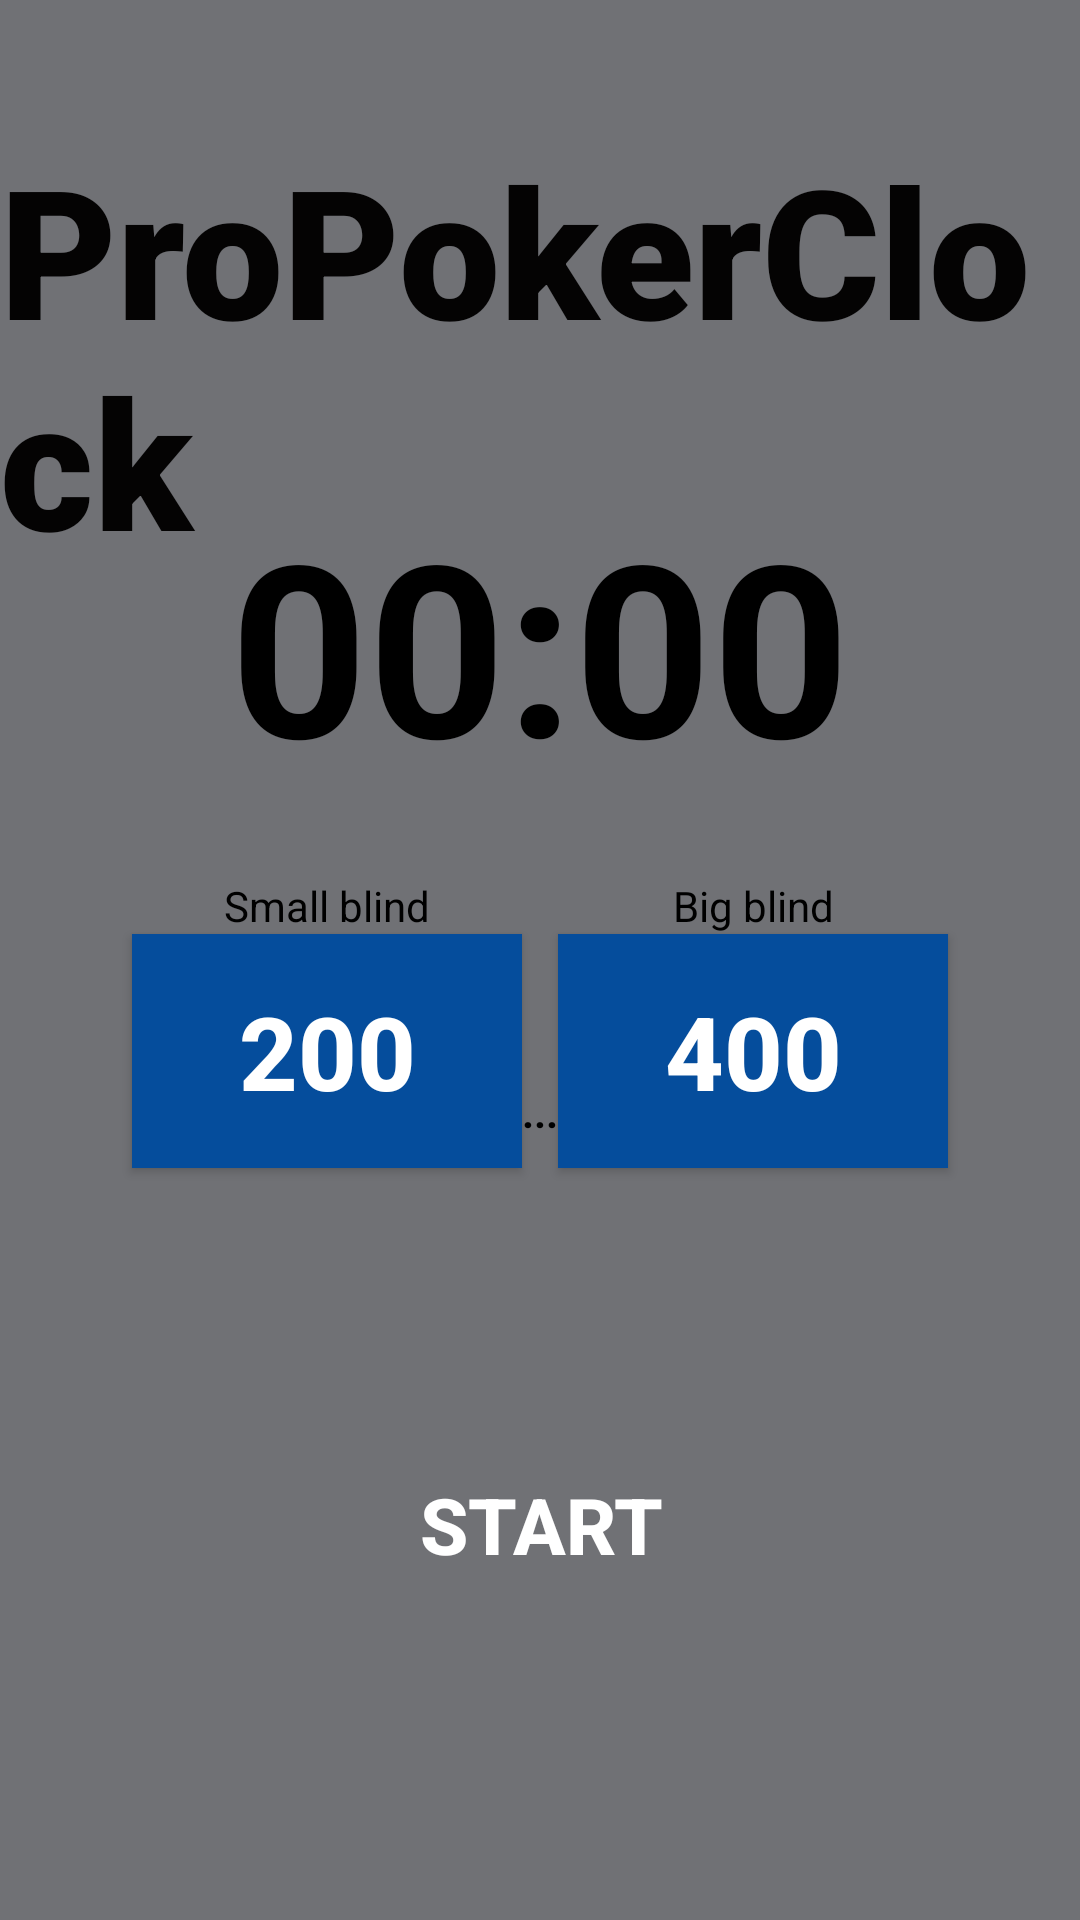

Layout XML and referenced resources for this Android screen:
<!-- AndroidManifest.xml: activity theme Theme.PPP_Alpha.NoActionBar -->
<!-- res/layout/activity_main.xml -->
<?xml version="1.0" encoding="utf-8"?>
<ScrollView
    xmlns:android="http://schemas.android.com/apk/res/android"
    xmlns:app="http://schemas.android.com/apk/res-auto"
    xmlns:tools="http://schemas.android.com/tools"
    android:layout_width="match_parent"
    android:layout_height="match_parent"
    android:fillViewport="true"
    tools:context=".MainActivity">

    <androidx.constraintlayout.widget.ConstraintLayout
        android:layout_width="match_parent"
        android:layout_height="wrap_content"
        android:background="@drawable/background"
        >


        <TextView
            android:id="@+id/textView5"
            android:layout_width="wrap_content"
            android:layout_height="wrap_content"
            android:fontFamily="sans-serif-black"
            android:foregroundTint="#050404"
            android:text="ProPokerClock"
            android:textColor="#040303"
            android:textSize="60sp"
            app:layout_constraintBottom_toBottomOf="parent"
            app:layout_constraintEnd_toEndOf="parent"
            app:layout_constraintHorizontal_bias="0.53"
            app:layout_constraintStart_toStartOf="parent"
            app:layout_constraintTop_toTopOf="parent"
            app:layout_constraintVertical_bias="0.088" />

        <androidx.appcompat.widget.AppCompatTextView
            android:id="@+id/text_pro_pkr_clock"
            android:layout_width="wrap_content"
            android:layout_height="wrap_content"
            android:layout_centerHorizontal="true"
            android:layout_centerVertical="true"
            android:layout_marginTop="60dp"
            android:textColor="@android:color/black"
            android:textSize="40sp"
            android:textStyle="bold"
            app:layout_constraintEnd_toEndOf="parent"
            app:layout_constraintHorizontal_bias="0.491"
            app:layout_constraintStart_toStartOf="parent"
            app:layout_constraintTop_toTopOf="parent" />

        <androidx.appcompat.widget.AppCompatTextView
            android:id="@+id/text_view_countdown"
            android:layout_width="wrap_content"
            android:layout_height="wrap_content"
            android:layout_centerHorizontal="true"
            android:layout_centerVertical="true"
            android:layout_marginTop="48dp"
            android:text="00:00"
            android:textColor="@android:color/black"
            android:textSize="80sp"
            android:textStyle="bold"
            app:layout_constraintEnd_toEndOf="parent"
            app:layout_constraintStart_toStartOf="parent"
            app:layout_constraintTop_toBottomOf="@id/text_pro_pkr_clock" />

        <androidx.appcompat.widget.AppCompatTextView
            android:id="@+id/textView"
            android:layout_width="wrap_content"
            android:layout_height="wrap_content"
            android:text="Small blind"
            android:textColor="@color/black"
            app:layout_constraintBottom_toTopOf="@+id/small_blnd_txt"
            app:layout_constraintEnd_toEndOf="@+id/small_blnd_txt"
            app:layout_constraintStart_toStartOf="@+id/small_blnd_txt" />


        <androidx.appcompat.widget.AppCompatButton
            android:id="@+id/small_blnd_txt"
            android:layout_width="130dp"
            android:layout_height="78dp"
            android:background="@color/blue_54"
            android:text="200"
            android:textSize="34sp"
            android:textColor="@color/white"
            android:textStyle="bold"
            app:layout_constraintBottom_toBottomOf="parent"
            app:layout_constraintEnd_toStartOf="@id/dot_lyt"
            app:layout_constraintHorizontal_bias="1.0"
            app:layout_constraintStart_toStartOf="parent"
            app:layout_constraintTop_toBottomOf="@+id/text_view_countdown"
            app:layout_constraintVertical_bias="0.147" />

        <androidx.appcompat.widget.AppCompatTextView
            android:id="@+id/textView_big_blind"
            android:layout_width="wrap_content"
            android:layout_height="wrap_content"
            android:text="Big blind"
            android:textColor="@color/black"
            app:layout_constraintBottom_toTopOf="@+id/big_blnd_txt"
            app:layout_constraintEnd_toEndOf="@+id/big_blnd_txt"
            app:layout_constraintStart_toStartOf="@+id/big_blnd_txt" />


        <androidx.appcompat.widget.AppCompatButton
            android:id="@+id/big_blnd_txt"
            android:layout_width="130dp"
            android:layout_height="78dp"
            android:background="@color/blue_54"
            android:text="400"
            android:textSize="34sp"
            android:textColor="@color/white"
            android:textStyle="bold"
            app:layout_constraintBottom_toBottomOf="@id/small_blnd_txt"
            app:layout_constraintEnd_toEndOf="parent"
            app:layout_constraintHorizontal_bias="0.0"
            app:layout_constraintStart_toEndOf="@id/dot_lyt"
            app:layout_constraintTop_toTopOf="@id/small_blnd_txt"
            app:layout_constraintVertical_bias="0.17000002" />


        <LinearLayout
            android:id="@+id/dot_lyt"
            android:layout_width="wrap_content"
            android:layout_height="wrap_content"
            android:gravity="center"
            android:orientation="horizontal"
            android:weightSum="3"
            app:layout_constraintBottom_toBottomOf="@id/big_blnd_txt"
            app:layout_constraintEnd_toEndOf="parent"
            app:layout_constraintStart_toStartOf="parent"
            app:layout_constraintTop_toTopOf="@id/small_blnd_txt"
            app:layout_constraintVertical_bias="0.84000003">


            <androidx.appcompat.widget.AppCompatTextView
                android:id="@+id/textView2"
                android:layout_width="wrap_content"
                android:layout_height="wrap_content"
                android:layout_gravity="center"
                android:layout_weight="1"
                android:text="."
                android:textColor="@color/black"
                android:textStyle="bold" />

            <androidx.appcompat.widget.AppCompatTextView
                android:id="@+id/textView3"
                android:layout_width="wrap_content"
                android:layout_height="wrap_content"
                android:layout_gravity="center"
                android:layout_weight="1"
                android:text="."
                android:textColor="@color/black"
                android:textStyle="bold" />

            <androidx.appcompat.widget.AppCompatTextView
                android:id="@+id/textView4"
                android:layout_width="wrap_content"
                android:layout_height="wrap_content"
                android:layout_gravity="center"
                android:layout_weight="1"
                android:text="."
                android:textColor="@color/black"
                android:textStyle="bold" />
        </LinearLayout>


        <androidx.appcompat.widget.AppCompatButton
            android:id="@+id/button_start_pause"
            android:layout_width="361dp"
            android:layout_height="216dp"
            android:layout_below="@+id/text_view_countdown"
            android:layout_centerHorizontal="true"
            android:background="@drawable/ic_play"
            android:padding="16dp"
            android:text="start"
            android:textColor="@color/white"
            android:textSize="26sp"
            android:textStyle="bold"

            app:layout_constraintBottom_toBottomOf="parent"
            app:layout_constraintEnd_toEndOf="parent"
            app:layout_constraintHorizontal_bias="0.497"
            app:layout_constraintStart_toStartOf="parent"
            app:layout_constraintTop_toBottomOf="@id/small_blnd_txt"
            app:layout_constraintVertical_bias="0.313" />



    </androidx.constraintlayout.widget.ConstraintLayout>

</ScrollView>
<!-- resources referenced by this layout -->
<resources>
  <color name="black">#FF000000</color>
  <color name="blue_54">#054D9C</color>
  <color name="white">#FFFFFFFF</color>
  <!-- drawable background: png bitmap (drawable, 120 bytes) -->
  <style name="Theme.PPP_Alpha.NoActionBar">
          <item name="windowActionBar">false</item>
          <item name="windowNoTitle">true</item>
      </style>
</resources>
